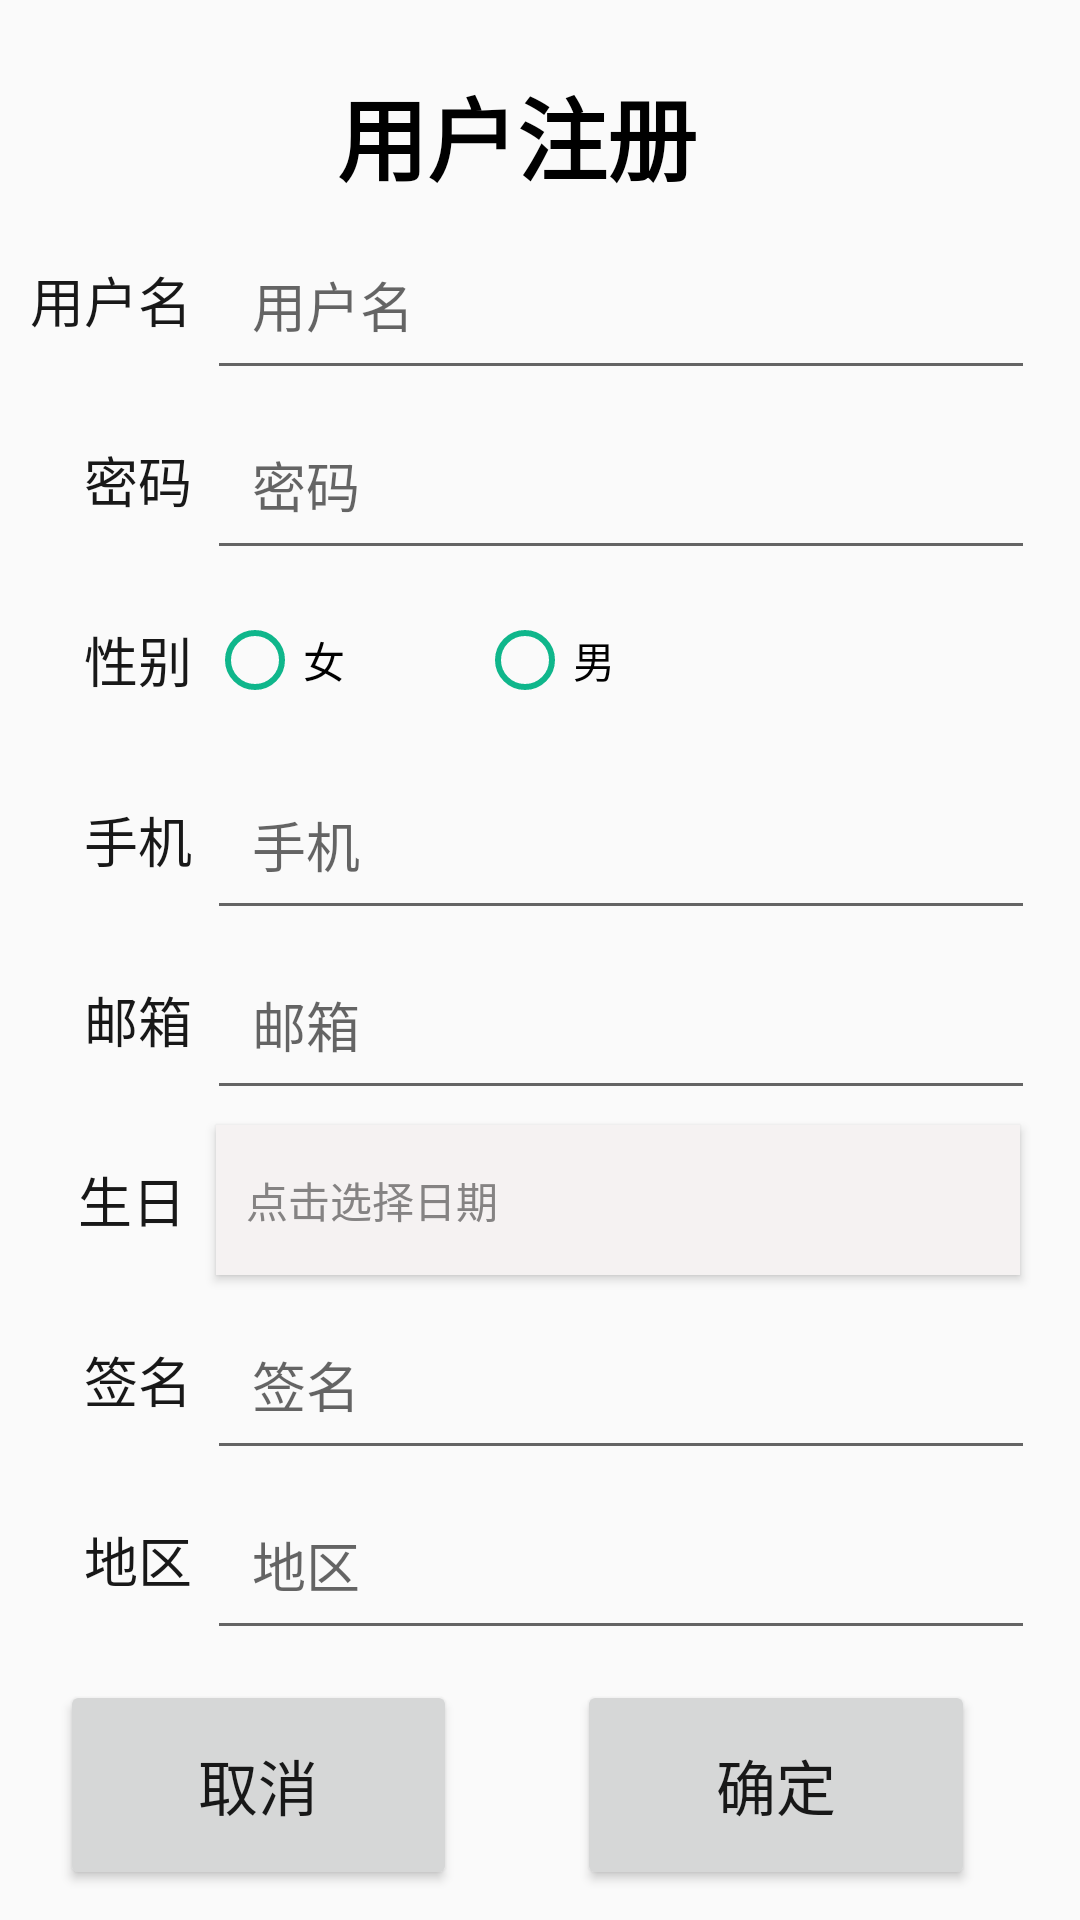

This screen was rendered from an Android layout file. Write that file and the resources it references.
<!-- AndroidManifest.xml: application theme AppTheme -->
<!-- res/layout/activity_register.xml -->
<?xml version="1.0" encoding="utf-8"?>

<LinearLayout xmlns:android="http://schemas.android.com/apk/res/android"
    xmlns:app="http://schemas.android.com/apk/res-auto"
    xmlns:tools="http://schemas.android.com/tools"
    android:layout_width="match_parent"
    android:layout_height="match_parent"
    tools:context=".nav.RegisterActivity"
    android:orientation="vertical"
    android:paddingTop="20sp"
    android:paddingRight="15sp">

    <TextView
        android:layout_width="match_parent"
        android:layout_height="50sp"
        android:textColor="#000"
        android:text="用户注册"
        android:gravity="center"
        android:textSize="30sp"
        android:textStyle="bold"/>

    <LinearLayout
        android:layout_width="match_parent"
        android:layout_height="0sp"
        android:layout_weight="1"
        android:orientation="horizontal">
        <TextView
            android:layout_width="0sp"
            android:layout_height="match_parent"
            android:layout_weight="1"
            android:text="用户名"
            android:textColor="@color/lightBlack"
            android:paddingRight="5sp"
            android:gravity="center_vertical|right"
            android:textSize="18sp"/>
        <EditText
            android:id="@+id/reg_name"
            android:layout_width="0sp"
            android:layout_height="match_parent"
            android:layout_weight="4"
            android:paddingLeft="15sp"
            android:hint="用户名"/>

    </LinearLayout>
    <LinearLayout
        android:layout_width="match_parent"
        android:layout_height="0sp"
        android:layout_weight="1"
        android:orientation="horizontal">
        <TextView
            android:layout_width="0sp"
            android:layout_height="match_parent"
            android:layout_weight="1"
            android:text="密码"
            android:textColor="@color/lightBlack"
            android:paddingRight="5sp"
            android:textSize="18sp"
            android:gravity="center_vertical|right"/>
        <EditText
            android:id="@+id/reg_password"
            android:layout_width="0sp"
            android:layout_height="match_parent"
            android:layout_weight="4"
            android:paddingLeft="15sp"
            android:hint="密码"/>

    </LinearLayout>
    <LinearLayout
        android:layout_width="match_parent"
        android:layout_height="0sp"
        android:layout_weight="1"
        android:orientation="horizontal">
        <TextView
            android:layout_width="0sp"
            android:layout_height="match_parent"
            android:layout_weight="1"
            android:text="性别"
            android:textColor="@color/lightBlack"
            android:paddingRight="5sp"
            android:textSize="18sp"
            android:gravity="center_vertical|right"/>
       <RadioGroup
           android:id="@+id/reg_radio_group"
           android:layout_width="0sp"
           android:layout_height="match_parent"
           android:layout_weight="4"
           android:orientation="horizontal"

           >
           <RadioButton
               android:id="@+id/reg_female"
               android:layout_width="90sp"
               android:layout_height="match_parent"
               android:text="女"
               android:buttonTint="@color/musicGreen"
               />
           <RadioButton
               android:id="@+id/reg_male"
               android:layout_width="90sp"
               android:layout_height="match_parent"
               android:text="男"
               android:buttonTint="@color/musicGreen"
               />

       </RadioGroup>

    </LinearLayout>
    <LinearLayout
        android:layout_width="match_parent"
        android:layout_height="0sp"
        android:layout_weight="1"
        android:orientation="horizontal">
        <TextView
            android:layout_width="0sp"
            android:layout_height="match_parent"
            android:layout_weight="1"
            android:text="手机"
            android:textSize="18sp"
            android:textColor="@color/lightBlack"
            android:paddingRight="5sp"
            android:gravity="center_vertical|right"/>
        <EditText
            android:id="@+id/reg_phone"
            android:layout_width="0sp"
            android:layout_height="match_parent"
            android:layout_weight="4"
            android:paddingLeft="15sp"
            android:hint="手机"/>

    </LinearLayout>
    <LinearLayout
        android:layout_width="match_parent"
        android:layout_height="0sp"
        android:layout_weight="1"
        android:orientation="horizontal">
        <TextView
            android:layout_width="0sp"
            android:layout_height="match_parent"
            android:layout_weight="1"
            android:text="邮箱"
            android:textSize="18sp"
            android:textColor="@color/lightBlack"
            android:paddingRight="5sp"
            android:gravity="center_vertical|right"/>
        <EditText
            android:id="@+id/reg_email"
            android:layout_width="0sp"
            android:layout_height="match_parent"
            android:layout_weight="4"
            android:paddingLeft="15sp"
            android:hint="邮箱"/>

    </LinearLayout>
    <LinearLayout
        android:layout_width="match_parent"
        android:layout_height="0sp"
        android:layout_weight="1"
        android:orientation="horizontal">
        <TextView
            android:layout_width="0sp"
            android:layout_height="match_parent"
            android:layout_weight="1"
            android:text="生日"
            android:textSize="18sp"
            android:textColor="@color/lightBlack"
            android:paddingRight="5sp"
            android:gravity="center_vertical|right"/>


        <Button
            android:id="@+id/reg_birth"
            android:layout_width="0sp"
            android:layout_height="match_parent"
            android:layout_weight="4"
            android:paddingLeft="10sp"
            android:text="点击选择日期"
            android:background="#F5F2F2"
            android:layout_margin="5sp"
            android:textColor="@color/gray"
            android:gravity="center_vertical|left"/>

    </LinearLayout>
    <LinearLayout
    android:layout_width="match_parent"
    android:layout_height="0sp"
    android:layout_weight="1"
    android:orientation="horizontal">
    <TextView
        android:layout_width="0sp"
        android:layout_height="match_parent"
        android:layout_weight="1"
        android:text="签名"
        android:textSize="18sp"
        android:textColor="@color/lightBlack"
        android:paddingRight="5sp"
        android:gravity="center_vertical|right"/>
    <EditText
        android:id="@+id/reg_signature"
        android:layout_width="0sp"
        android:layout_height="match_parent"
        android:layout_weight="4"
        android:paddingLeft="15sp"
        android:hint="签名"/>

</LinearLayout>

    <LinearLayout
        android:layout_width="match_parent"
        android:layout_height="0sp"
        android:layout_weight="1"
        android:orientation="horizontal">
        <TextView
            android:layout_width="0sp"
            android:layout_height="match_parent"
            android:layout_weight="1"
            android:text="地区"
            android:textSize="18sp"
            android:textColor="@color/lightBlack"
            android:paddingRight="5sp"
            android:gravity="center_vertical|right"/>
        <EditText
            android:id="@+id/reg_area"
            android:layout_width="0sp"
            android:layout_height="match_parent"
            android:layout_weight="4"
            android:paddingLeft="15sp"
            android:hint="地区"/>

    </LinearLayout>

    <LinearLayout
        android:layout_width="match_parent"
        android:layout_height="0sp"
        android:layout_weight="1.5"
        android:orientation="horizontal">
        <Button
            android:id="@+id/reg_cancel"
            android:layout_width="0sp"
            android:layout_height="70sp"
            android:layout_weight="1"
            android:text="取消"
            android:textColor="@color/lightBlack"
            android:textSize="20sp"
            android:gravity="center"
            android:layout_margin="20sp"
            android:layout_gravity="center"/>

        <Button
            android:id="@+id/reg_register"
            android:layout_width="0sp"
            android:layout_height="70sp"
            android:layout_weight="1"
            android:text="确定"
            android:textColor="@color/lightBlack"
            android:textSize="20sp"
            android:gravity="center"
            android:layout_margin="20sp"
            android:layout_gravity="center"/>

    </LinearLayout>

</LinearLayout>
<!-- resources referenced by this layout -->
<resources>
  <color name="gray">#858383</color>
  <color name="lightBlack">#181818</color>
  <color name="musicGreen">#0fb68b</color>
  <style name="AppTheme" parent="Theme.AppCompat.Light.NoActionBar">
          
          <item name="colorPrimary">@color/colorPrimary</item>
          <item name="colorPrimaryDark">@color/colorPrimaryDark</item>
          <item name="colorAccent">@color/colorAccent</item>
  
          
          <item name="android:textColor">#000</item>
          
          <item name="android:itemBackground">#fff</item>
  
      </style>
  <color name="colorPrimary">#008577</color>
  <color name="colorPrimaryDark">#fff</color>
  <color name="colorAccent">#D81B60</color>
</resources>
